Run: headless pygame with SDL's dummy video driver; simulated clock (each Clock.tick advances the game by its frame time, no real sleeping); random seed 0; keys injected as events and as key.get_pressed() state; no mouse input.
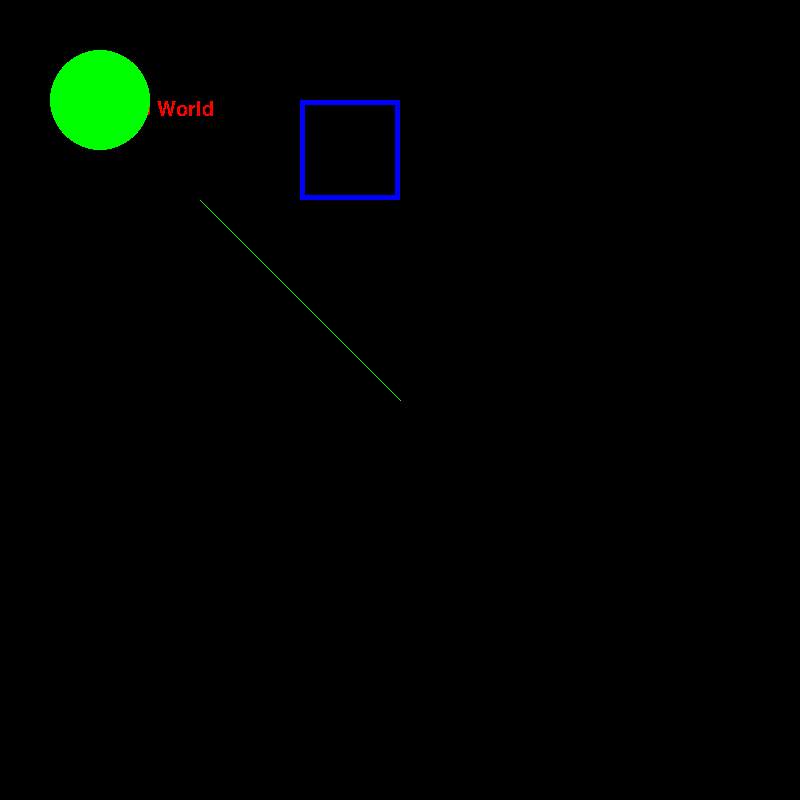
Frame 1 of 4 · flips 1–60 · no input
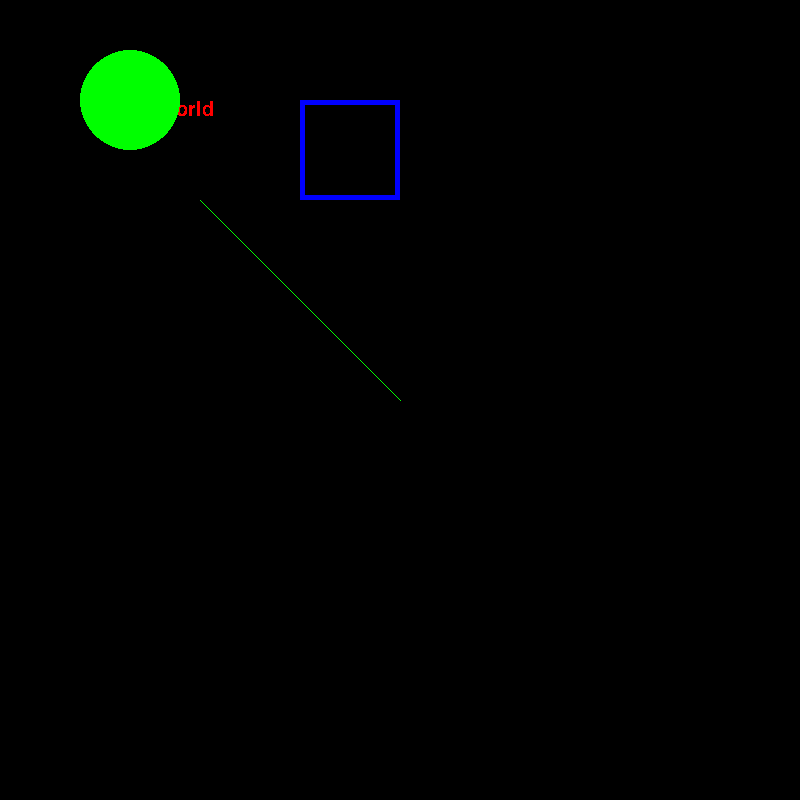
Frame 2 of 4 · flips 61–180 · tapped SPACE, RETURN · held RIGHT (→), D
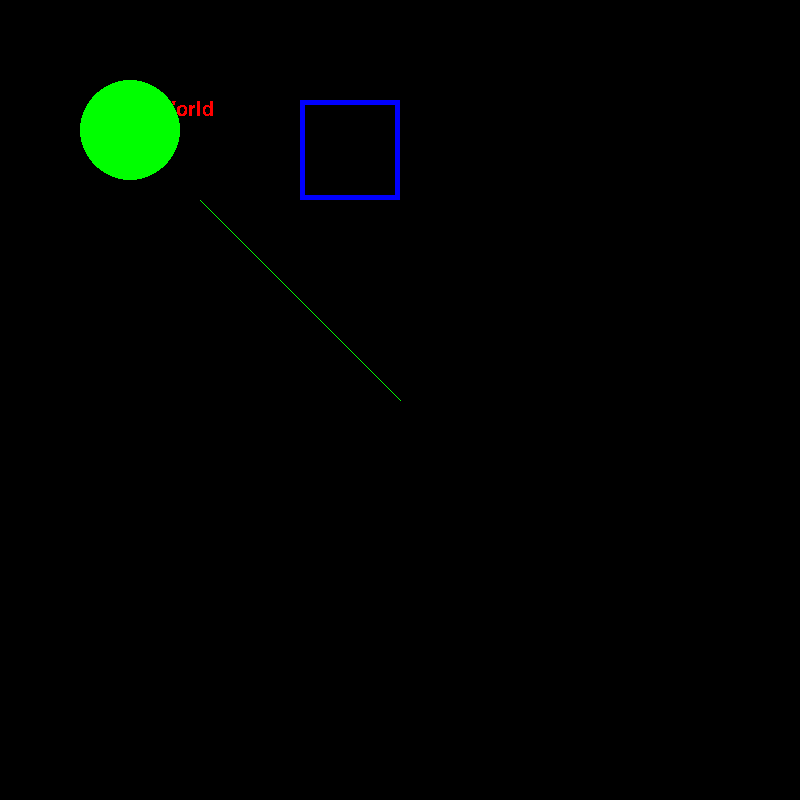
Frame 3 of 4 · flips 181–300 · held DOWN (↓), S
Frame 4 of 4 · flips 301–420 · held LEFT (←), A, UP (↑), W · screen same as frame 2, image omitted

The pygame program that drew these frames:

import pygame

screen = pygame.display.set_mode((800,800))
pygame.display.set_caption("Animate Objects")
rect = pygame.Rect(300, 100, 100, 100)
green = (0, 255, 0) # (R, G, B)
blue = (0, 0, 255)

x = 0
y = 0
done = False
while not done:
    for event in pygame.event.get():
        if event.type == pygame.QUIT:
            done = True
            break
    
    #screen.fill((255, 255, 255))

    pygame.font.init() 
    font = pygame.font.SysFont('Comic Sans MS', 30)    
    text_surface = font.render('Hello World', False, (255, 0, 0))
    screen.blit(text_surface, (100, 100))

    pygame.draw.line(screen, (0, 255, 0), (200, 200), (400, 400))

    pygame.draw.circle(screen, (0,0,0), (100 + x, 100 + y), 50)
    key_pressed = pygame.key.get_pressed()
    if key_pressed[pygame.K_UP]:
        y -= 0.25
    elif key_pressed[pygame.K_DOWN]:
        y += 0.25 
    elif key_pressed[pygame.K_LEFT]:
        x -= 0.25
    elif key_pressed[pygame.K_RIGHT]:
        x += 0.25
    elif key_pressed[pygame.K_q]:
        exit()
    pygame.draw.circle(screen, green, (100 + x, 100 + y), 50)
    pygame.draw.rect(screen, blue, rect, 5)
    pygame.display.flip()
